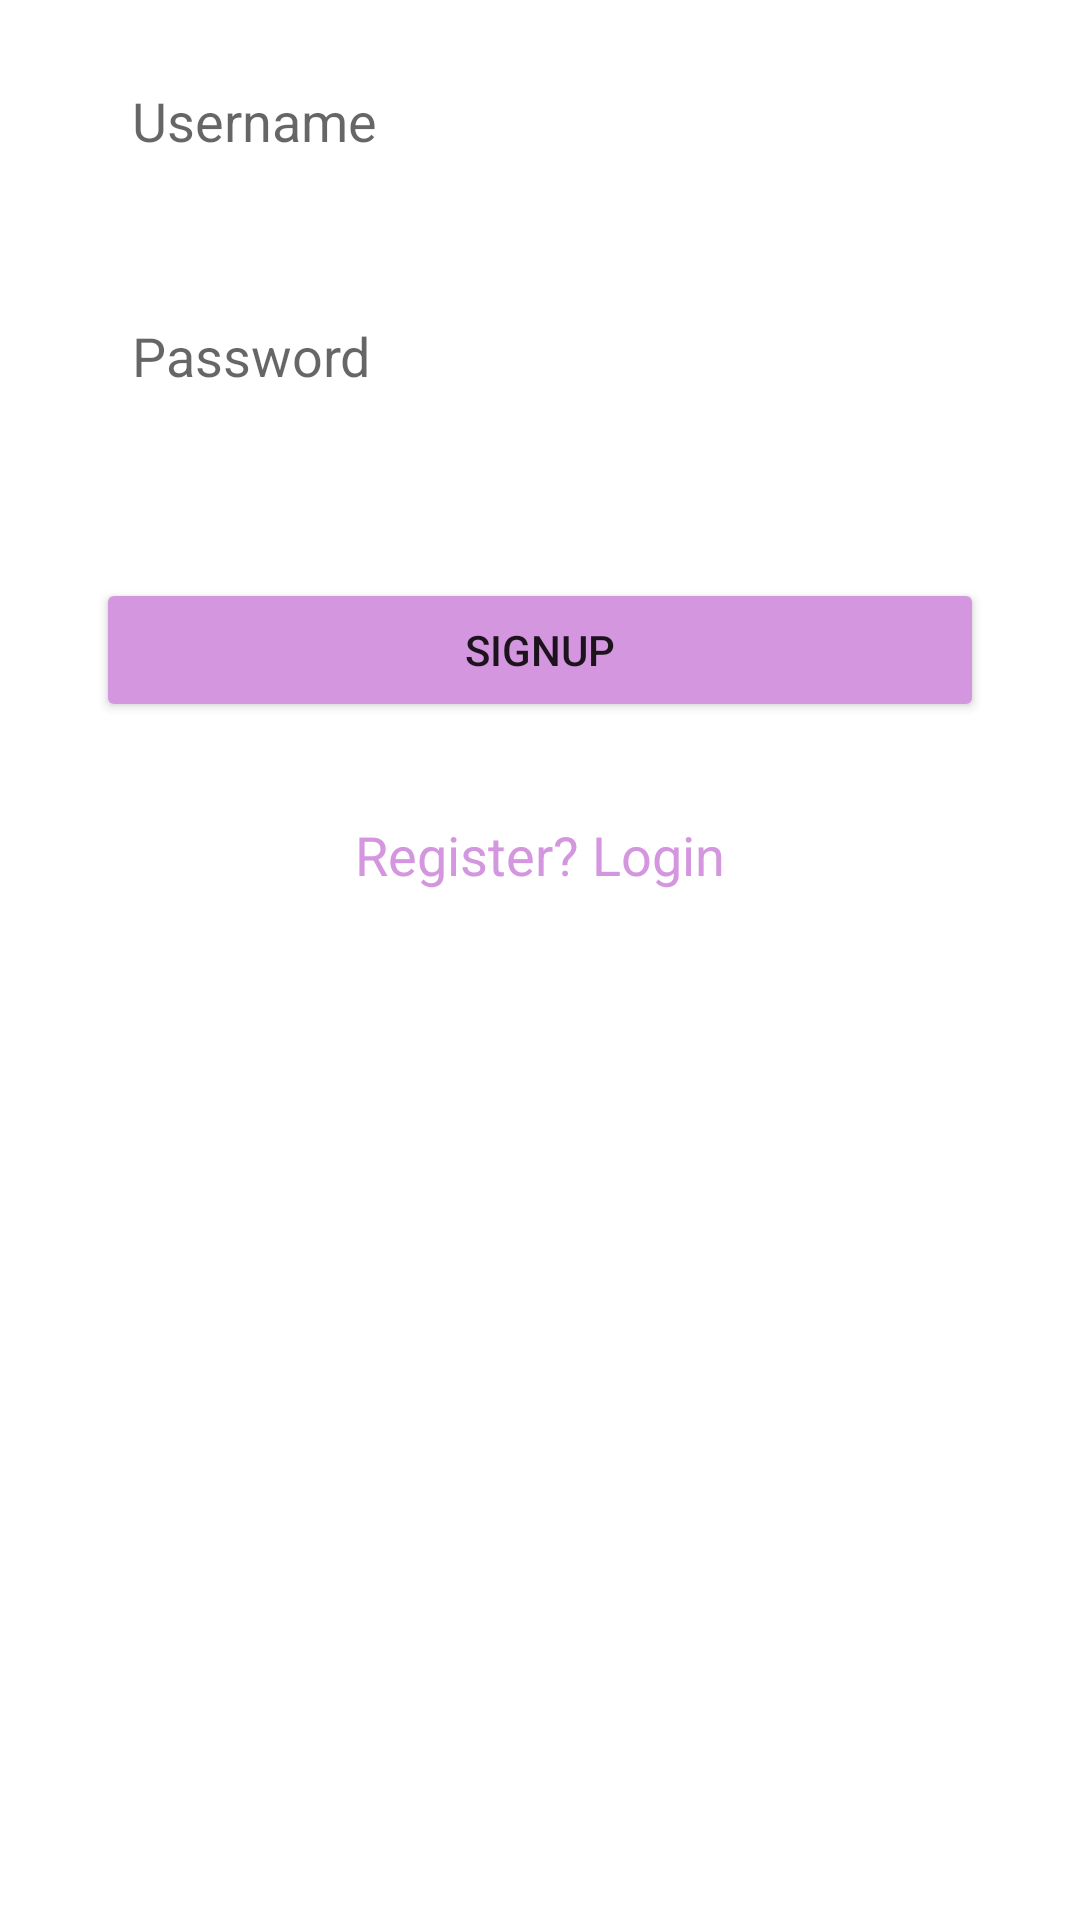

This screen was rendered from an Android layout file. Write that file and the resources it references.
<!-- AndroidManifest.xml: application theme Theme.Notesapp -->
<!-- res/layout/activity_signup.xml -->
<?xml version="1.0" encoding="utf-8"?>
<androidx.constraintlayout.widget.ConstraintLayout xmlns:android="http://schemas.android.com/apk/res/android"
    xmlns:app="http://schemas.android.com/apk/res-auto"
    xmlns:tools="http://schemas.android.com/tools"
    android:id="@+id/main"
    android:layout_width="match_parent"
    android:layout_height="match_parent"
    android:padding="16dp"
    android:background="@drawable/signupapp"
    tools:context=".SignupActivity">

    <EditText
        android:id="@+id/SignupUsername"
        android:layout_width="0dp"
        android:layout_height="wrap_content"
        android:layout_marginStart="16dp"
        android:layout_marginEnd="16dp"
        android:background="@drawable/note_border"
        android:hint="Username"
        android:padding="12dp"
        app:layout_constraintEnd_toEndOf="parent"
        app:layout_constraintHorizontal_bias="0.0"
        app:layout_constraintStart_toStartOf="parent"
        tools:ignore="MissingConstraints"
        tools:layout_editor_absoluteY="214dp" />

    <EditText
        android:id="@+id/SignupPassword"
        android:layout_width="0dp"
        android:layout_height="wrap_content"
        android:layout_marginStart="16dp"
        android:layout_marginTop="30dp"
        android:layout_marginEnd="16dp"
        android:background="@drawable/note_border"
        android:hint="Password"
        android:inputType="textPassword"
        android:padding="12dp"
        app:layout_constraintBottom_toTopOf="@+id/signupButton"
        app:layout_constraintEnd_toEndOf="parent"
        app:layout_constraintHorizontal_bias="0.0"
        app:layout_constraintStart_toStartOf="parent"
        app:layout_constraintTop_toBottomOf="@+id/SignupUsername"
        app:layout_constraintVertical_bias="0.0"
        tools:ignore="MissingConstraints,NotSibling,UnknownId" />

    <Button
        android:id="@+id/SignupButton"
        android:layout_width="0dp"
        android:layout_height="wrap_content"
        android:layout_marginStart="16dp"
        android:layout_marginTop="50dp"
        android:layout_marginEnd="16dp"
        android:backgroundTint="@color/purple"
        android:padding="12dp"
        android:text="SIGNUP"
        app:layout_constraintBottom_toTopOf="@+id/loginRedirect"
        app:layout_constraintEnd_toEndOf="parent"
        app:layout_constraintHorizontal_bias="0.0"
        app:layout_constraintStart_toStartOf="parent"
        app:layout_constraintTop_toBottomOf="@+id/SignupPassword"
        app:layout_constraintVertical_bias="0.0" />

    <TextView
        android:id="@+id/loginRedirect"
        android:layout_width="0dp"
        android:layout_height="wrap_content"
        android:layout_marginTop="32dp"
        android:gravity="center"
        android:text="Register? Login"
        android:textColor="@color/purple"
        android:textSize="18sp"
        app:layout_constraintEnd_toEndOf="parent"
        app:layout_constraintHorizontal_bias="0.0"
        app:layout_constraintStart_toStartOf="parent"
        app:layout_constraintTop_toBottomOf="@id/SignupButton"
        tools:ignore="UnknownId" />




</androidx.constraintlayout.widget.ConstraintLayout>
<!-- resources referenced by this layout -->
<resources>
  <color name="purple">#D496DF</color>
  <style name="Theme.Notesapp" parent="Base.Theme.Notesapp" />
  <style name="Base.Theme.Notesapp" parent="Theme.MaterialComponents.DayNight.DarkActionBar">
          
          
          <item name="colorPrimary">@color/pink</item>
          <item name="colorPrimaryVariant">@color/purple</item>
          <item name="colorOnPrimary">@color/white</item>
  
          <item name="colorSecondary">@color/pink</item>
          <item name="colorSecondaryVariant">@color/purple</item>
          <item name="colorOnSecondary">@color/black</item>
  
          <item name="android:statusBarColor" tools:targetApi="l">@color/pink</item>
      </style>
  <color name="pink">#CF879F</color>
  <color name="white">#FFFFFFFF</color>
  <color name="black">#FF000000</color>
</resources>
